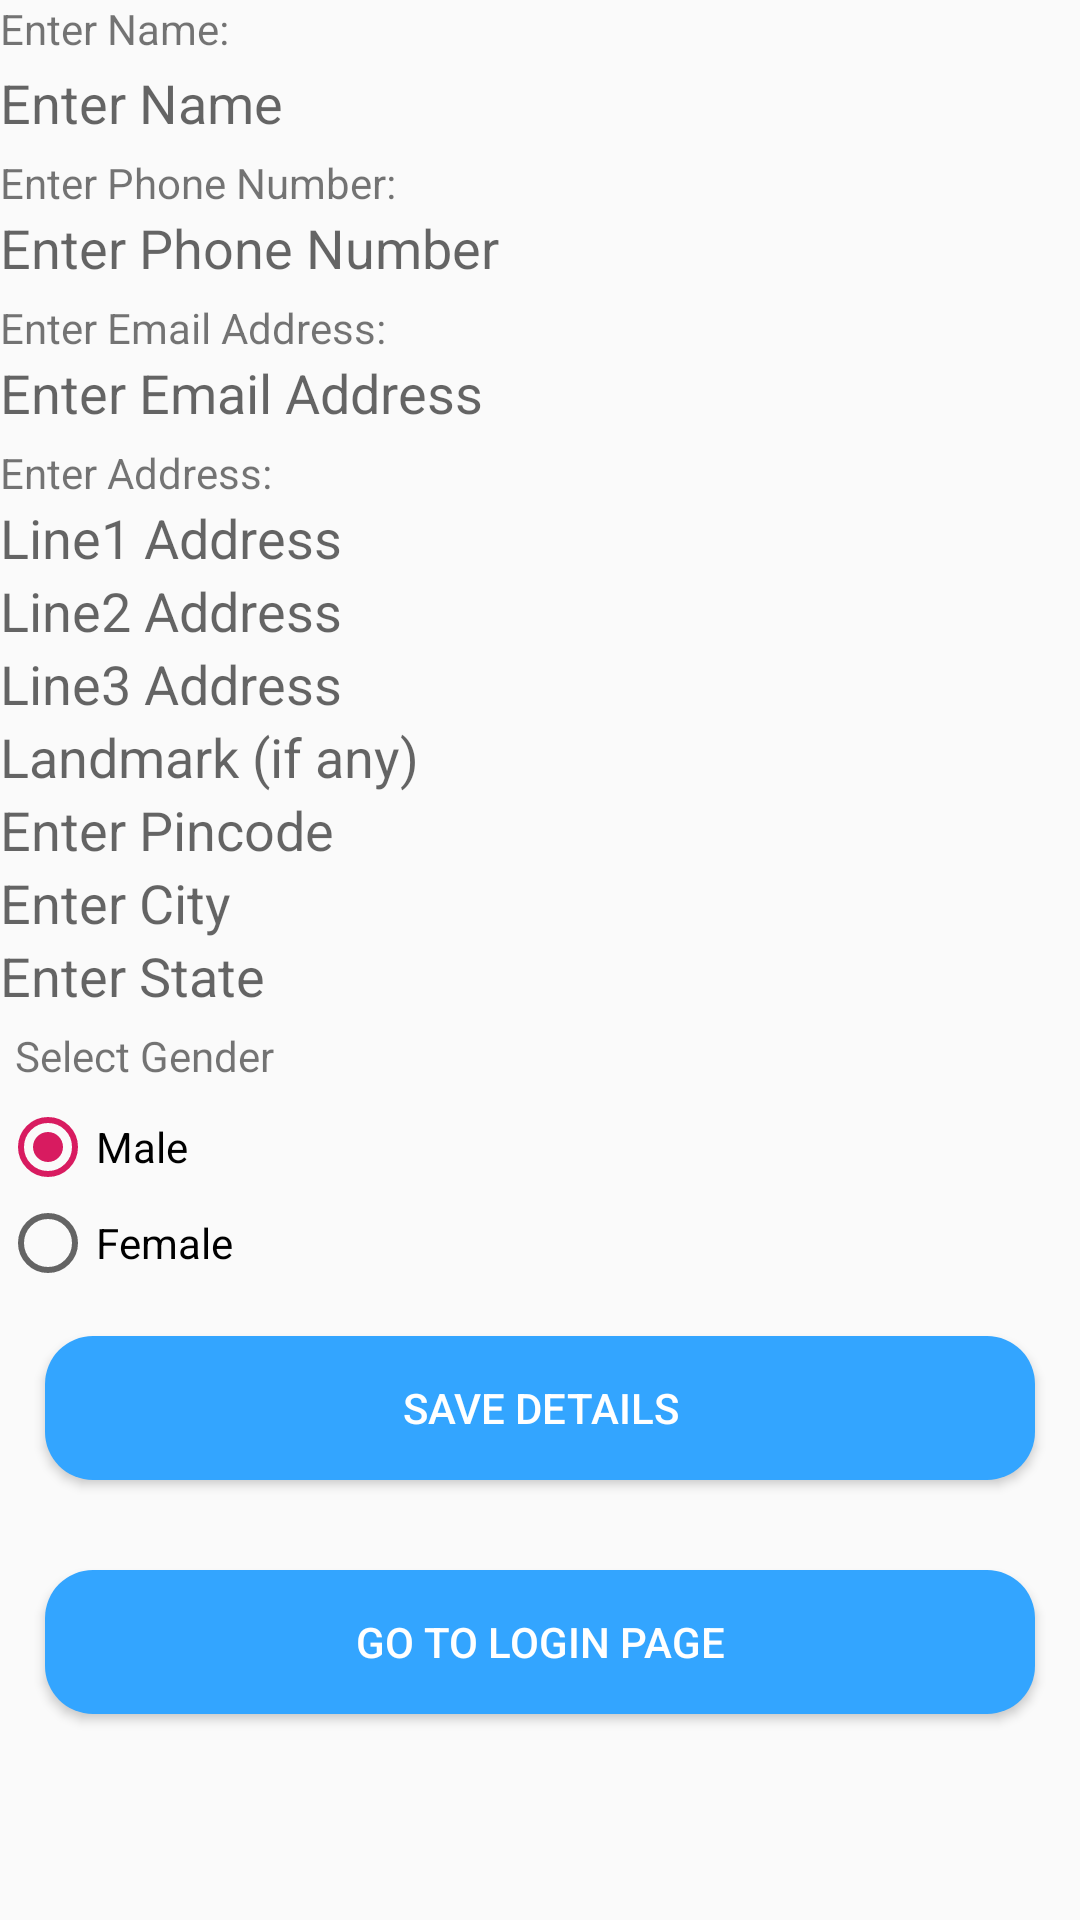

Android layout source for this screen:
<!-- AndroidManifest.xml: application theme AppTheme -->
<!-- res/layout/activity_user_other_details.xml -->
<?xml version="1.0" encoding="utf-8"?>
<ScrollView xmlns:android="http://schemas.android.com/apk/res/android"
    xmlns:app="http://schemas.android.com/apk/res-auto"
    xmlns:tools="http://schemas.android.com/tools"
    android:id="@+id/scrollViewHome"
    android:layout_width="match_parent"
    android:layout_height="match_parent"
    android:orientation="vertical"
    android:fillViewport="true">

    <LinearLayout xmlns:android="http://schemas.android.com/apk/res/android"
        xmlns:app="http://schemas.android.com/apk/res-auto"
        xmlns:tools="http://schemas.android.com/tools"
        android:layout_width="match_parent"
        android:layout_height="match_parent"
        android:orientation="vertical"
        tools:context=".UserOtherDetails">

        <LinearLayout
            android:layout_width="match_parent"
            android:layout_height="wrap_content"
            android:orientation="vertical">

            <TextView
                android:layout_width="match_parent"
                android:layout_height="wrap_content"
                android:text="Enter Name:" />
            <EditText
                android:id="@+id/txtOhterDetailsName"
                android:layout_width="match_parent"
                android:layout_height="wrap_content"
                android:layout_marginTop="3dp"
                android:hint="Enter Name"
                android:background="@drawable/rounded_corner"
                />
        </LinearLayout>

        <LinearLayout
            android:layout_width="match_parent"
            android:layout_height="wrap_content"
            android:orientation="vertical">

            <TextView
                android:layout_width="match_parent"
                android:layout_height="wrap_content"
                android:layout_marginTop="5dp"
                android:text="Enter Phone Number:" />
            <EditText
                android:id="@+id/txtOtherDetailsPhone"
                android:layout_width="match_parent"
                android:layout_height="wrap_content"
                android:hint="Enter Phone Number"
                android:inputType="phone"
                android:background="@drawable/rounded_corner"
                />
        </LinearLayout>

        <LinearLayout
            android:layout_width="match_parent"
            android:layout_height="wrap_content"
            android:orientation="vertical">

            <TextView
                android:layout_width="match_parent"
                android:layout_height="wrap_content"
                android:layout_marginTop="5dp"
                android:text="Enter Email Address:" />
            <EditText
                android:id="@+id/txtotherDetailsEmail"
                android:layout_width="match_parent"
                android:layout_height="wrap_content"
                android:hint="Enter Email Address"
                android:inputType="textEmailAddress"
                android:background="@drawable/rounded_corner"
                />
        </LinearLayout>


        <LinearLayout
            android:layout_width="match_parent"
            android:layout_height="wrap_content"
            android:orientation="vertical">

            <TextView

                android:layout_width="match_parent"
                android:layout_height="wrap_content"
                android:layout_marginTop="5dp"
                android:text="Enter Address:" />
            <EditText
                android:id="@+id/txtAddresLine1"
                android:layout_width="match_parent"
                android:layout_height="wrap_content"
                android:hint="Line1 Address"
                android:background="@drawable/rounded_corner"
                />

            <EditText
                android:id="@+id/txtAddresLine2"
                android:layout_width="match_parent"
                android:layout_height="wrap_content"
                android:hint="Line2 Address"
                android:background="@drawable/rounded_corner"
                />

            <EditText
                android:id="@+id/txtAddresLine3"
                android:layout_width="match_parent"
                android:layout_height="wrap_content"
                android:hint="Line3 Address"
                android:background="@drawable/rounded_corner"
                />

            <EditText
                android:id="@+id/txtLandmark"
                android:layout_width="match_parent"
                android:layout_height="wrap_content"
                android:hint="Landmark (if any)"
                android:background="@drawable/rounded_corner"
                />

            <EditText
                android:id="@+id/txtPInCode"
                android:layout_width="match_parent"
                android:layout_height="wrap_content"
                android:hint="Enter Pincode"
                android:background="@drawable/rounded_corner"
                />

            <EditText
                android:id="@+id/txtCity"
                android:layout_width="match_parent"
                android:layout_height="wrap_content"
                android:hint="Enter City"
                android:background="@drawable/rounded_corner"
                />

            <EditText
                android:id="@+id/txtState"
                android:layout_width="match_parent"
                android:layout_height="wrap_content"
                android:hint="Enter State"
                android:background="@drawable/rounded_corner"
                />
        </LinearLayout>


        <LinearLayout
            android:id="@+id/layoutGender"
            android:layout_width="match_parent"
            android:layout_height="wrap_content"
            android:orientation="vertical">
            <TextView
                android:layout_width="match_parent"
                android:layout_height="wrap_content"
                android:layout_margin="5sp"
                android:text="Select Gender" />

            <RadioGroup
                android:layout_width="match_parent"
                android:layout_height="wrap_content"
                android:orientation="vertical"
                android:text="Select Gender">

                <RadioButton
                    android:id="@+id/rbGenderMale"
                    android:layout_width="wrap_content"
                    android:layout_height="wrap_content"
                    android:checked="true"
                    android:text="Male"
                    />

                <RadioButton
                    android:id="@+id/rbGenderFemale"
                    android:layout_width="wrap_content"
                    android:layout_height="wrap_content"
                    android:text="Female"
                    />
            </RadioGroup>
        </LinearLayout>

        
        
        

        
        
        
        
        
        
        
        
        
        
        
        
        
        

        
        
        
        

        <Button
            android:id="@+id/btnSaveUserDetails"
            android:text="Save Details"
            android:layout_width="match_parent"
            android:layout_height="wrap_content"
            android:layout_margin="15sp"
            android:textColor="#FFFFFF"
            android:onClick="onSaveOtherDetails_click"
            android:background="@drawable/blue_button"/>

        <Button
            android:id="@+id/btnLogout"
            android:text="Go to Login Page"
            android:layout_width="match_parent"
            android:layout_height="wrap_content"
            android:layout_margin="15sp"
            android:textColor="#FFFFFF"
            android:onClick="onLogout_Click"
            android:background="@drawable/blue_button"/>

    </LinearLayout>

</ScrollView>
<!-- resources referenced by this layout -->
<resources>
  <!-- drawable blue_button (drawable) -->
  <?xml version="1.0" encoding="utf-8"?>
  <shape xmlns:android="http://schemas.android.com/apk/res/android"
      android:shape="rectangle">
  
      <solid android:color="#33A5FF"/>
      <corners android:radius="16sp"/>
  </shape>
  <style name="AppTheme" parent="Theme.AppCompat.Light.DarkActionBar">
          
          <item name="colorPrimary">@color/colorPrimary</item>
          <item name="colorPrimaryDark">@color/colorPrimaryDark</item>
          <item name="colorAccent">@color/colorAccent</item>
      </style>
  <color name="colorPrimary">	#e95807</color>
  <color name="colorPrimaryDark">	#e95807</color>
  <color name="colorAccent">#D81B60</color>
</resources>
